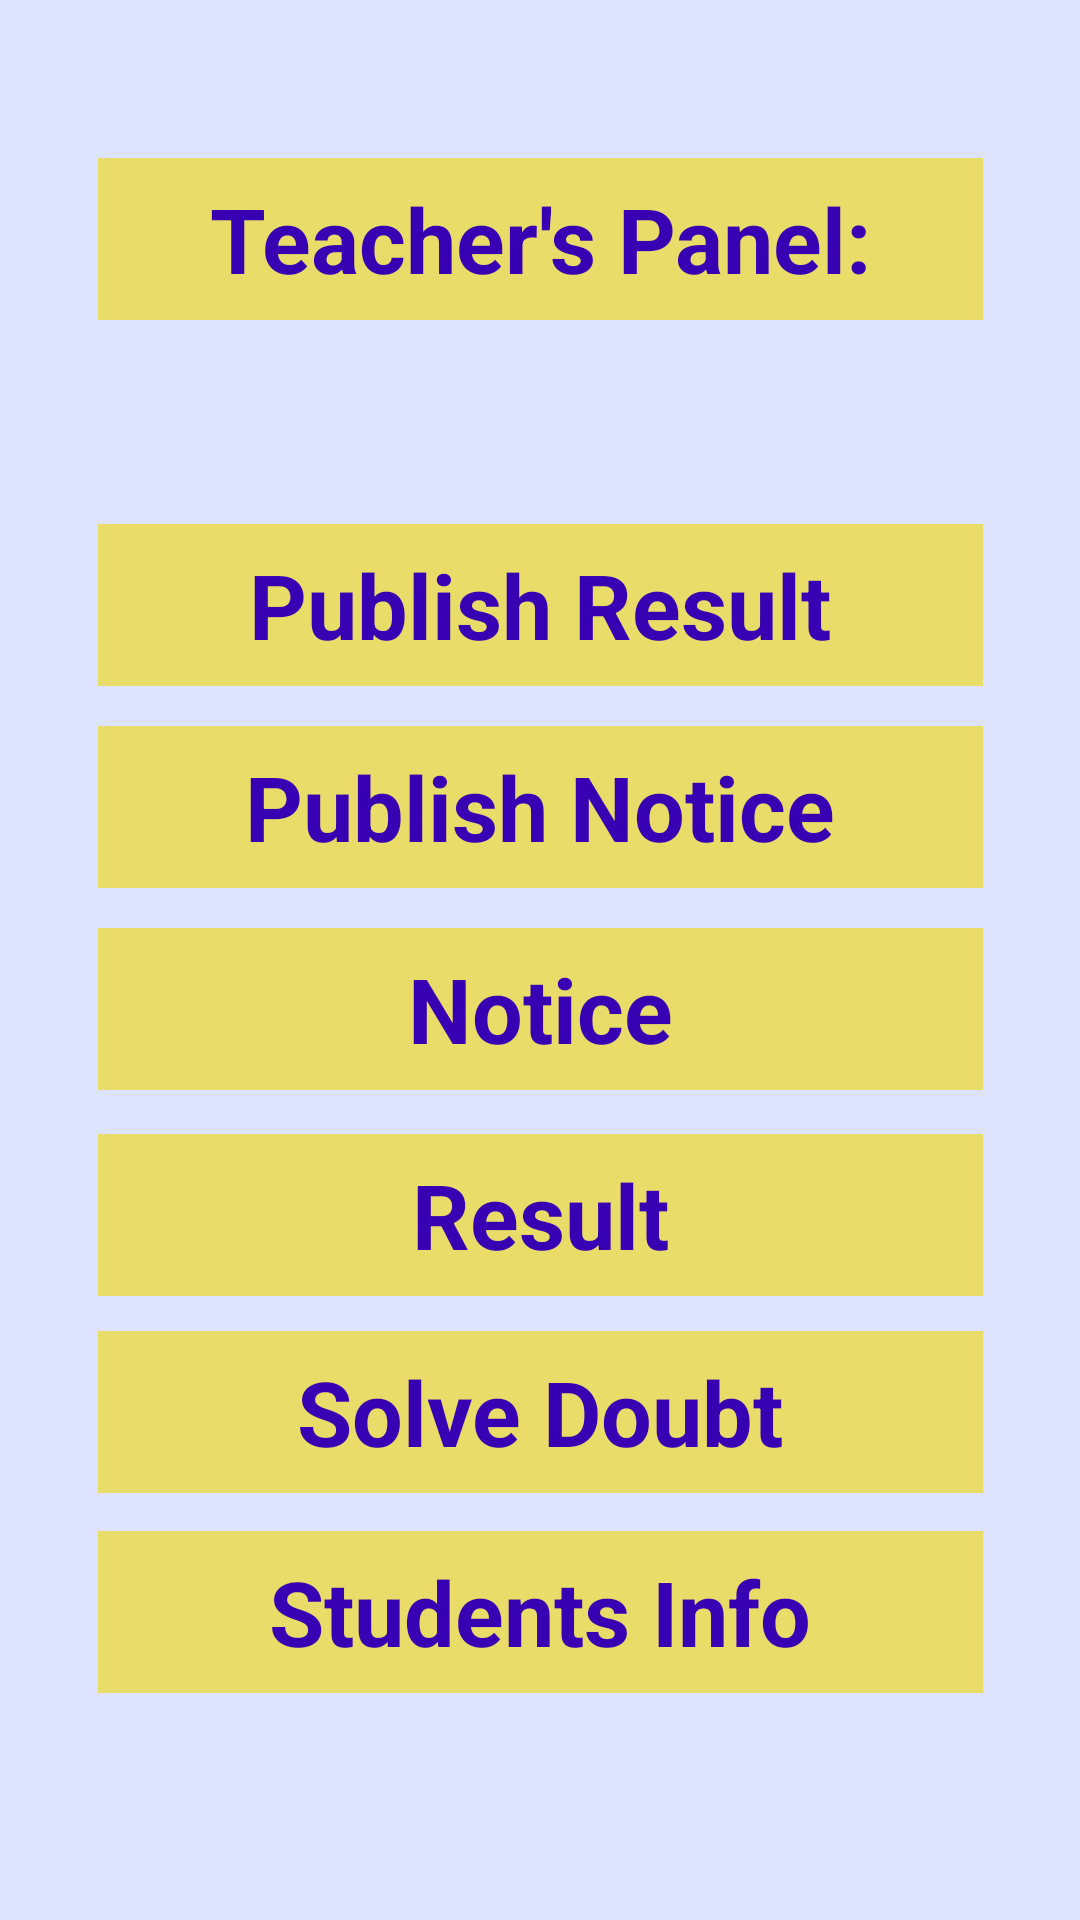

Write the Android layout XML for this screen, with the resource values it uses.
<!-- AndroidManifest.xml: application theme Theme.EducationalInstituteManagementSystem -->
<!-- res/layout/activity_teacher_pannel_main.xml -->
<?xml version="1.0" encoding="utf-8"?>
<androidx.constraintlayout.widget.ConstraintLayout xmlns:android="http://schemas.android.com/apk/res/android"
    xmlns:app="http://schemas.android.com/apk/res-auto"
    xmlns:tools="http://schemas.android.com/tools"
    android:layout_width="match_parent"
    android:background="#DEE3FF"
    android:layout_height="match_parent"
    tools:context=".TeacherPannel_main">


    <TextView
        android:id="@+id/textView5"
        android:layout_width="295dp"
        android:layout_height="54dp"
        android:background="#EADC68"
        android:gravity="center"
        android:text="Teacher's Panel:"
        android:textColor="@color/purple_700"
        android:textSize="30dp"
        android:textStyle="bold"
        app:layout_constraintBottom_toBottomOf="parent"
        app:layout_constraintEnd_toEndOf="parent"
        app:layout_constraintStart_toStartOf="parent"
        app:layout_constraintTop_toTopOf="parent"
        app:layout_constraintVertical_bias="0.09" />

    <TextView
        android:id="@+id/textView11"
        android:layout_width="295dp"
        android:layout_height="54dp"
        android:background="#EADC68"
        android:gravity="center"
        android:text="Publish Result"
        android:textColor="@color/purple_700"
        android:textSize="30dp"
        android:textStyle="bold"
        app:layout_constraintBottom_toBottomOf="parent"
        app:layout_constraintEnd_toEndOf="parent"
        app:layout_constraintStart_toStartOf="parent"
        app:layout_constraintTop_toTopOf="parent"
        app:layout_constraintVertical_bias="0.298" />

    <TextView
        android:id="@+id/textView121"
        android:layout_width="295dp"
        android:layout_height="54dp"
        android:background="#EADC68"
        android:gravity="center"
        android:text="Publish Notice"
        android:textColor="@color/purple_700"
        android:textSize="30dp"
        android:textStyle="bold"
        app:layout_constraintBottom_toBottomOf="parent"
        app:layout_constraintEnd_toEndOf="parent"
        app:layout_constraintStart_toStartOf="parent"
        app:layout_constraintTop_toTopOf="parent"
        app:layout_constraintVertical_bias="0.413" />

    <TextView
        android:id="@+id/textView112"
        android:layout_width="295dp"
        android:layout_height="54dp"
        android:background="#EADC68"
        android:gravity="center"
        android:text="Notice"
        android:onClick="Notice"
        android:textColor="@color/purple_700"
        android:textSize="30dp"
        android:textStyle="bold"
        app:layout_constraintBottom_toBottomOf="parent"
        app:layout_constraintEnd_toEndOf="parent"
        app:layout_constraintStart_toStartOf="parent"
        app:layout_constraintTop_toTopOf="parent"
        app:layout_constraintVertical_bias="0.528" />


    <TextView
        android:id="@+id/textView123"
        android:layout_width="295dp"
        android:layout_height="54dp"
        android:background="#EADC68"
        android:gravity="center"
        android:text="Result"
        android:onClick="Result1"
        android:textColor="@color/purple_700"
        android:textSize="30dp"
        android:textStyle="bold"
        app:layout_constraintBottom_toBottomOf="parent"
        app:layout_constraintEnd_toEndOf="parent"
        app:layout_constraintStart_toStartOf="parent"
        app:layout_constraintTop_toTopOf="parent"
        app:layout_constraintVertical_bias="0.645" />


    <TextView
        android:id="@+id/textView321"
        android:layout_width="295dp"
        android:layout_height="54dp"
        android:background="#EADC68"
        android:gravity="center"
        android:text="Solve Doubt"
        android:textColor="@color/purple_700"
        android:textSize="30dp"
        android:textStyle="bold"
        android:onClick="STChat"
        app:layout_constraintBottom_toBottomOf="parent"
        app:layout_constraintEnd_toEndOf="parent"
        app:layout_constraintStart_toStartOf="parent"
        app:layout_constraintTop_toTopOf="parent"
        app:layout_constraintVertical_bias="0.757" />


    <TextView
        android:id="@+id/textView1212"
        android:layout_width="295dp"
        android:layout_height="54dp"
        android:background="#EADC68"
        android:gravity="center"
        android:text="Students Info"
        android:onClick="ShowS"
        android:textColor="@color/purple_700"
        android:textSize="30dp"
        android:textStyle="bold"
        app:layout_constraintBottom_toBottomOf="parent"
        app:layout_constraintEnd_toEndOf="parent"
        app:layout_constraintStart_toStartOf="parent"
        app:layout_constraintTop_toTopOf="parent"
        app:layout_constraintVertical_bias="0.871" />


</androidx.constraintlayout.widget.ConstraintLayout>
<!-- resources referenced by this layout -->
<resources>
  <style name="Theme.EducationalInstituteManagementSystem" parent="Theme.MaterialComponents.DayNight.NoActionBar">
          
          <item name="colorPrimary">@color/purple_500</item>
          <item name="colorPrimaryVariant">@color/purple_700</item>
          <item name="colorOnPrimary">@color/white</item>
          
          <item name="colorSecondary">@color/teal_200</item>
          <item name="colorSecondaryVariant">@color/teal_700</item>
          <item name="colorOnSecondary">@color/black</item>
          
          <item name="android:statusBarColor">?attr/colorPrimaryVariant</item>
          
      </style>
  <!-- not gathered from this repository: default colours our renderer supplied (Android Studio template values) -->
  <color name="purple_500">#FF6200EE</color>
  <color name="purple_700">#FF3700B3</color>
  <color name="teal_200">#FF03DAC5</color>
  <color name="teal_700">#FF018786</color>
  <color name="black">#FF000000</color>
  <color name="white">#FFFFFFFF</color>
</resources>
